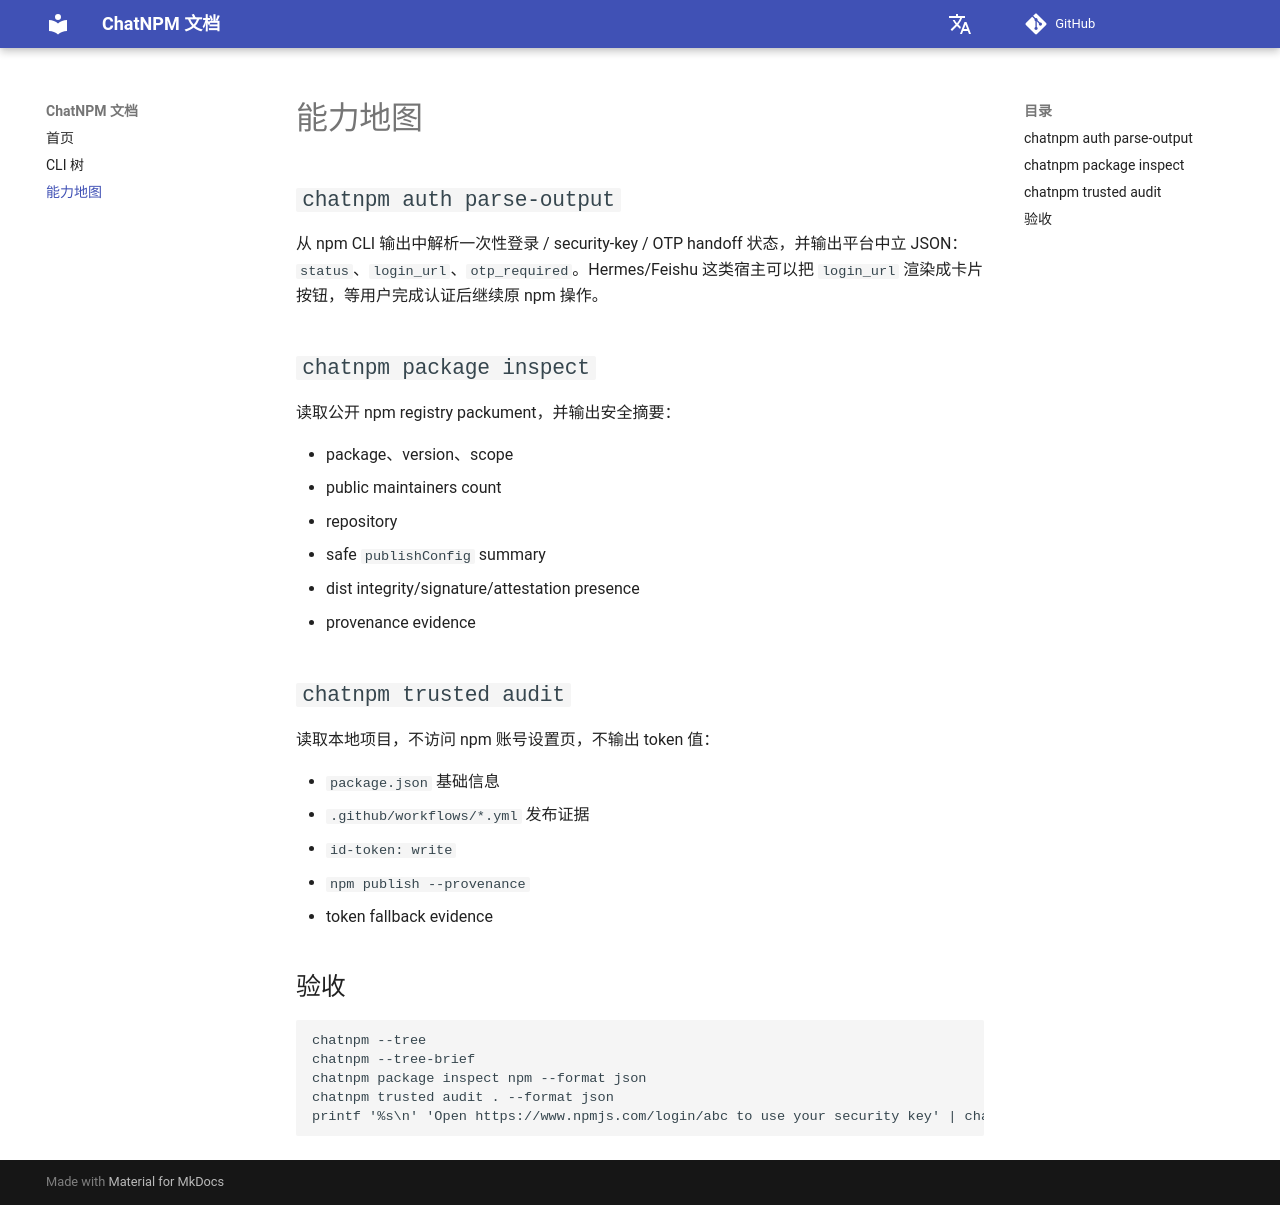

repository: ChatArch/ChatNPM · page: capability-map/index.html · generator: mkdocs

# 能力地图

## `chatnpm auth parse-output`

从 npm CLI 输出中解析一次性登录 / security-key / OTP handoff 状态，并输出平台中立 JSON：`status`、`login_url`、`otp_required`。Hermes/Feishu 这类宿主可以把 `login_url` 渲染成卡片按钮，等用户完成认证后继续原 npm 操作。

## `chatnpm package inspect`

读取公开 npm registry packument，并输出安全摘要：

- package、version、scope
- public maintainers count
- repository
- safe `publishConfig` summary
- dist integrity/signature/attestation presence
- provenance evidence

## `chatnpm trusted audit`

读取本地项目，不访问 npm 账号设置页，不输出 token 值：

- `package.json` 基础信息
- `.github/workflows/*.yml` 发布证据
- `id-token: write`
- `npm publish --provenance`
- token fallback evidence

## 验收

```bash
chatnpm --tree
chatnpm --tree-brief
chatnpm package inspect npm --format json
chatnpm trusted audit . --format json
printf '%s\n' 'Open https://www.npmjs.com/login/abc to use your security key' | chatnpm auth parse-output --format json
```
